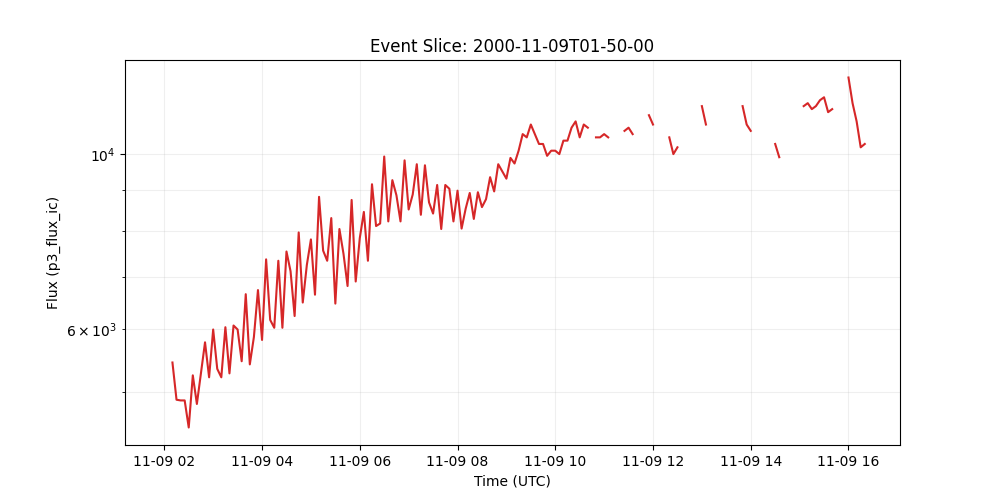

Values plotted in this chart, from the file beside it:
time_tag, p3_flux_ic
2000-11-09 01:50:00, 
2000-11-09 01:55:00, 4830
2000-11-09 02:00:00, 
2000-11-09 02:05:00, 
2000-11-09 02:10:00, 5450
2000-11-09 02:15:00, 4890
2000-11-09 02:20:00, 4880
2000-11-09 02:25:00, 4880
2000-11-09 02:30:00, 4510
2000-11-09 02:35:00, 5250
2000-11-09 02:40:00, 4830
2000-11-09 02:45:00, 5280
2000-11-09 02:50:00, 5780
2000-11-09 02:55:00, 5220
2000-11-09 03:00:00, 6000
2000-11-09 03:05:00, 5350
2000-11-09 03:10:00, 5220
2000-11-09 03:15:00, 6040
2000-11-09 03:20:00, 5280
2000-11-09 03:25:00, 6070
2000-11-09 03:30:00, 6000
2000-11-09 03:35:00, 5470
2000-11-09 03:40:00, 6650
2000-11-09 03:45:00, 5420
2000-11-09 03:50:00, 5870
2000-11-09 03:55:00, 6730
2000-11-09 04:00:00, 5820
2000-11-09 04:05:00, 7360
2000-11-09 04:10:00, 6170
2000-11-09 04:15:00, 6030
2000-11-09 04:20:00, 7330
2000-11-09 04:25:00, 6030
2000-11-09 04:30:00, 7530
2000-11-09 04:35:00, 7110
2000-11-09 04:40:00, 6240
2000-11-09 04:45:00, 7960
2000-11-09 04:50:00, 6490
2000-11-09 04:55:00, 7240
2000-11-09 05:00:00, 7800
2000-11-09 05:05:00, 6640
2000-11-09 05:10:00, 8830
2000-11-09 05:15:00, 7550
2000-11-09 05:20:00, 7330
2000-11-09 05:25:00, 8300
2000-11-09 05:30:00, 6470
2000-11-09 05:35:00, 8040
2000-11-09 05:40:00, 7480
2000-11-09 05:45:00, 6810
2000-11-09 05:50:00, 8750
2000-11-09 05:55:00, 6900
2000-11-09 06:00:00, 7830
2000-11-09 06:05:00, 8450
2000-11-09 06:10:00, 7330
2000-11-09 06:15:00, 9160
2000-11-09 06:20:00, 8110
2000-11-09 06:25:00, 8170
2000-11-09 06:30:00, 9930
2000-11-09 06:35:00, 8220
2000-11-09 06:40:00, 9270
2000-11-09 06:45:00, 8870
... 116 more rows
